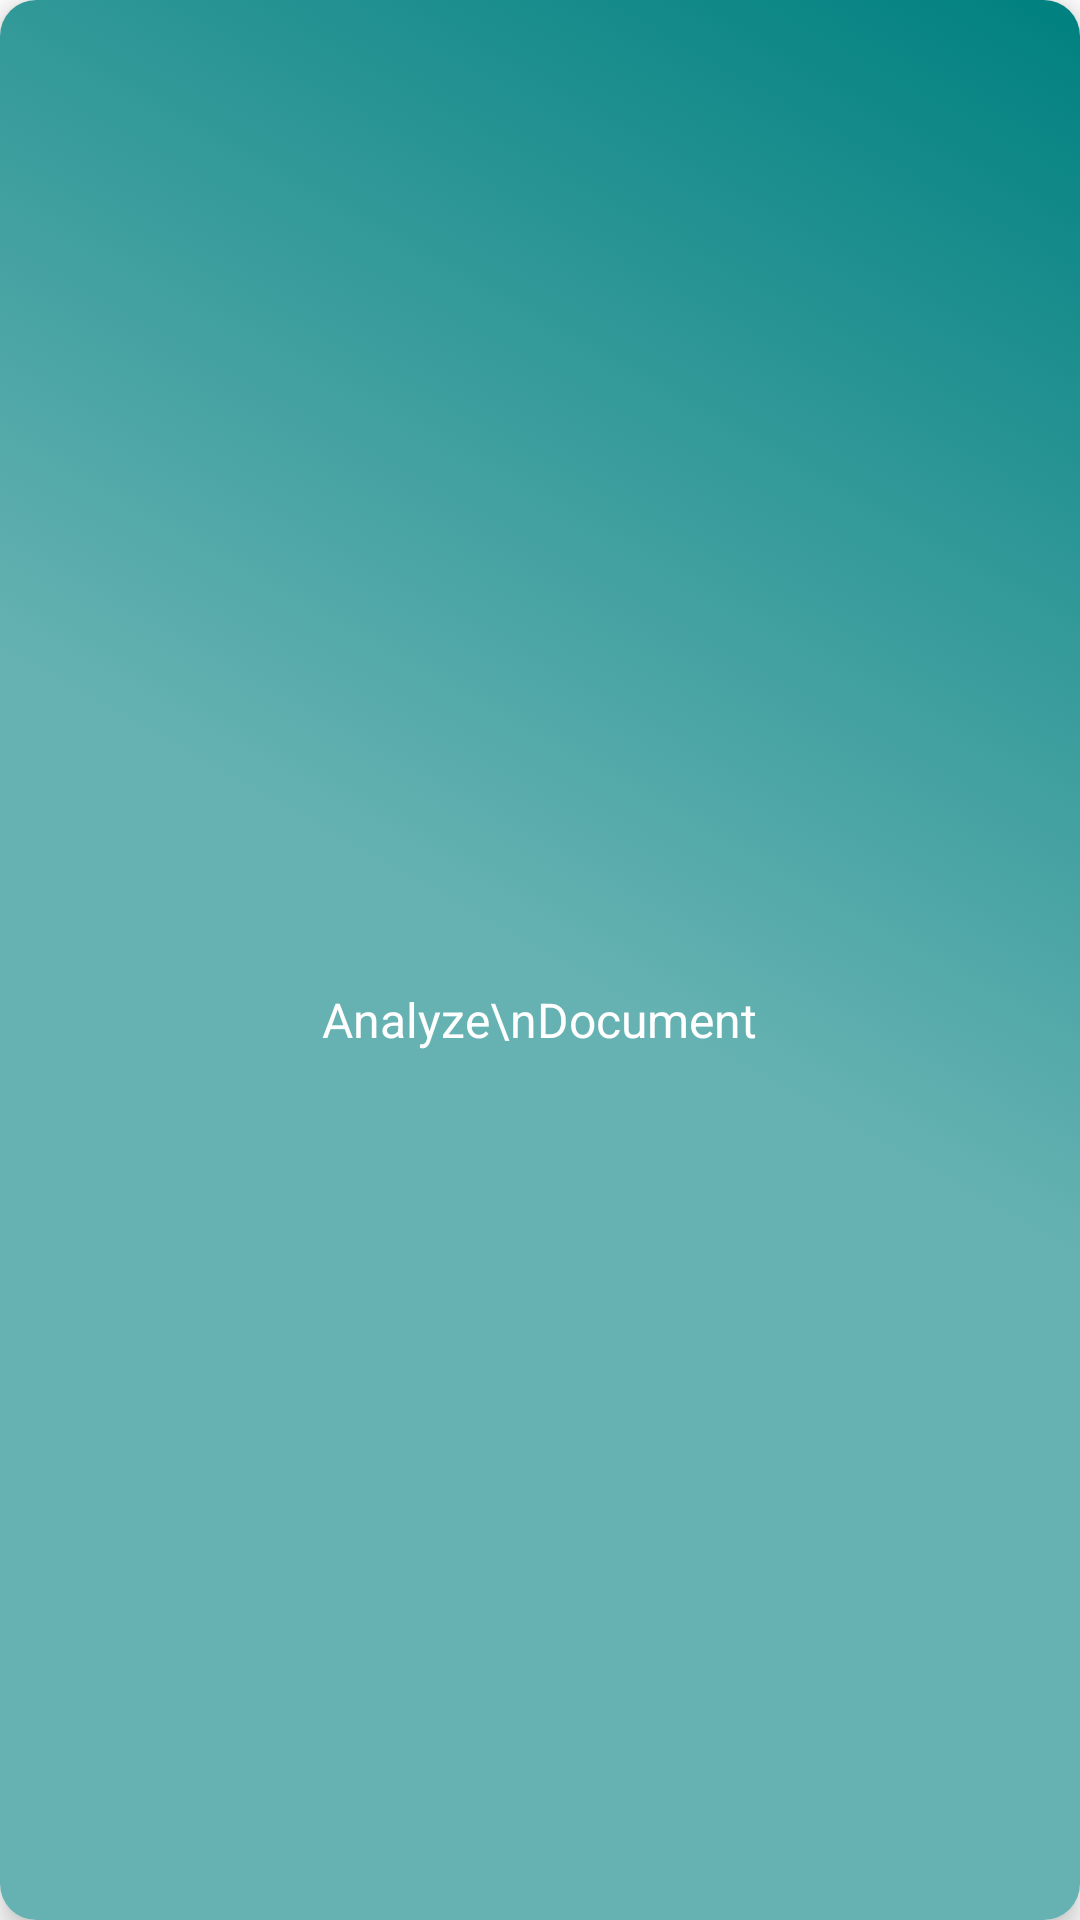

Here is an Android app screen rendered from its layout file. Give the layout XML and the strings, colors and styles it references.
<!-- AndroidManifest.xml: application theme Theme.ChatBot -->
<!-- res/layout/doc_type_list.xml -->
<?xml version="1.0" encoding="utf-8"?>
<com.google.android.material.card.MaterialCardView
    android:layout_width="match_parent"
    android:layout_height="140dp"
    xmlns:app="http://schemas.android.com/apk/res-auto"
    android:layout_columnWeight="1"
    app:cardElevation="5dp"
    android:layout_marginHorizontal="8dp"
    android:layout_marginVertical="16dp"
    android:layout_rowWeight="1"
    app:cardCornerRadius="12dp"
    xmlns:android="http://schemas.android.com/apk/res/android">

    <LinearLayout
        android:id="@+id/analyzeDoc"
        android:layout_width="match_parent"
        android:layout_height="match_parent"
        android:gravity="center"
        android:background="@drawable/gradient"
        android:orientation="vertical">

        <ImageView
            android:layout_width="32dp"
            android:layout_height="32dp"
            app:tint="@color/iconsColor2"
            android:src="@drawable/docs_24px"/>

        <TextView
            android:id="@+id/taskType"
            android:layout_width="wrap_content"
            android:layout_height="wrap_content"
            android:textSize="16sp"
            android:layout_marginTop="8dp"
            android:paddingHorizontal="8dp"
            android:textAlignment="center"
            android:text="Analyze\nDocument"
            android:textColor="@color/textColor2"/>
    </LinearLayout>
</com.google.android.material.card.MaterialCardView>
<!-- resources referenced by this layout -->
<resources>
  <color name="iconsColor2">@color/white</color>
  <color name="textColor2">@color/white</color>
  <!-- drawable gradient (drawable) -->
  <?xml version="1.0" encoding="utf-8"?>
  <selector xmlns:android="http://schemas.android.com/apk/res/android">
  
      <item>
          <shape android:shape="rectangle">
              <gradient android:type="linear"
                  android:angle="45"
              android:endColor="@color/endColor"
                  android:centerColor="@color/centerColor"
                  android:startColor="@color/startColor"/>
          </shape>
      </item>
  </selector>
  <style name="Theme.ChatBot" parent="Base.Theme.ChatBot" />
  <color name="white">#FFFFFF</color>
  <color name="endColor">#008080</color>
  <color name="centerColor">#66b2b2</color>
  <color name="startColor">#66b2b2</color>
  <style name="Base.Theme.ChatBot" parent="Theme.MaterialComponents.DayNight.NoActionBar">
  
          <item name="android:statusBarColor">#008080</item>
          <item name="android:windowOptOutEdgeToEdgeEnforcement">true</item>
          <item name="colorPrimary">@color/primaryColor</item>
          <item name="colorPrimaryVariant">@color/secondaryColor</item>
          <item name="colorOnPrimary">@color/secondaryColor</item>
  
          <item name="colorSecondary">@color/secondaryColor</item>
          <item name="colorSecondaryVariant">@color/secondaryColor</item>
          <item name="colorOnSecondary">@color/secondaryColor</item>
  
          <item name="android:colorBackground">@color/backgroundColor</item>
          <item name="colorSurface">@color/backgroundColor</item>
          <item name="colorOnBackground">@color/backgroundColor</item>
          <item name="colorOnSurface">@color/backgroundColor</item>
          <item name="android:navigationBarColor">#008080</item>
          <item name="android:navigationBarDividerColor">@color/white</item>
      </style>
  <color name="primaryColor">#008080</color>
  <color name="secondaryColor">#66b2b2</color>
  <color name="backgroundColor">@color/white</color>
</resources>
